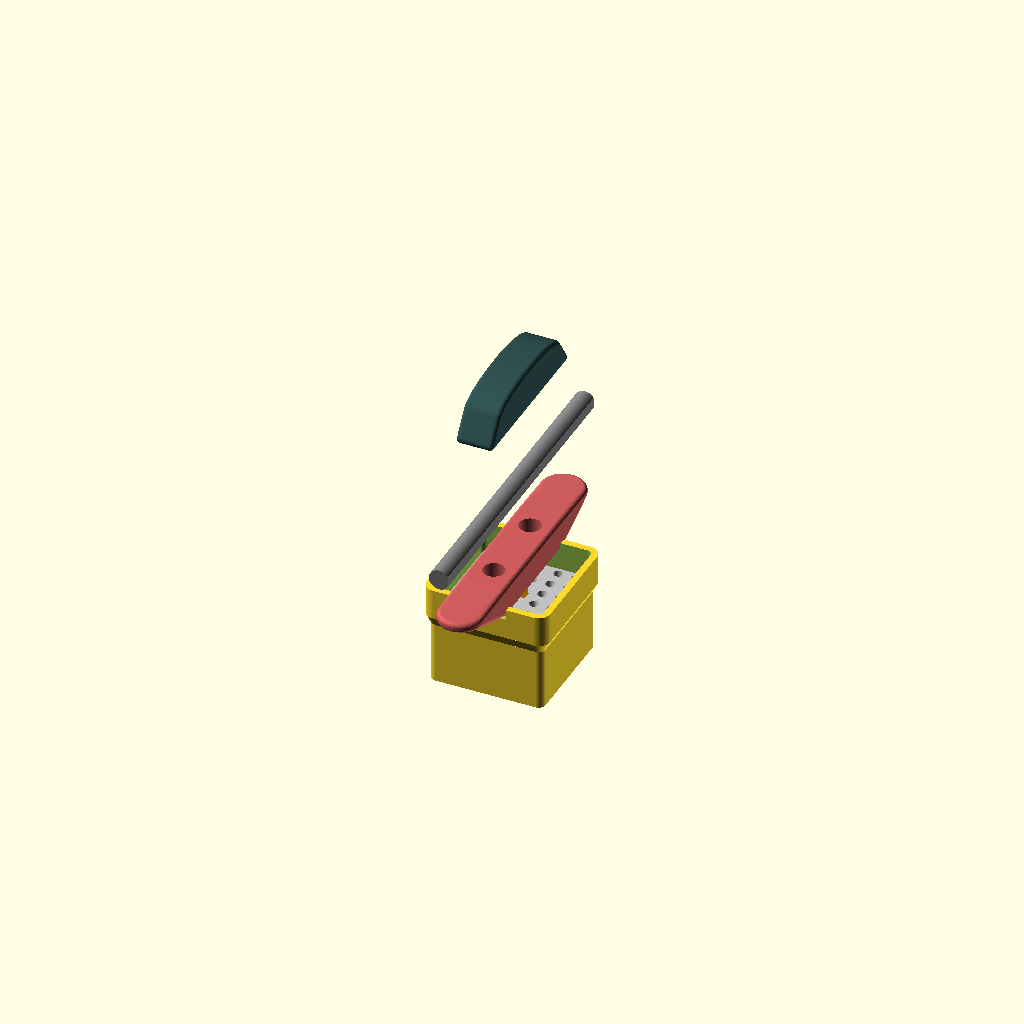
Cell 1: the model at its default parameters.
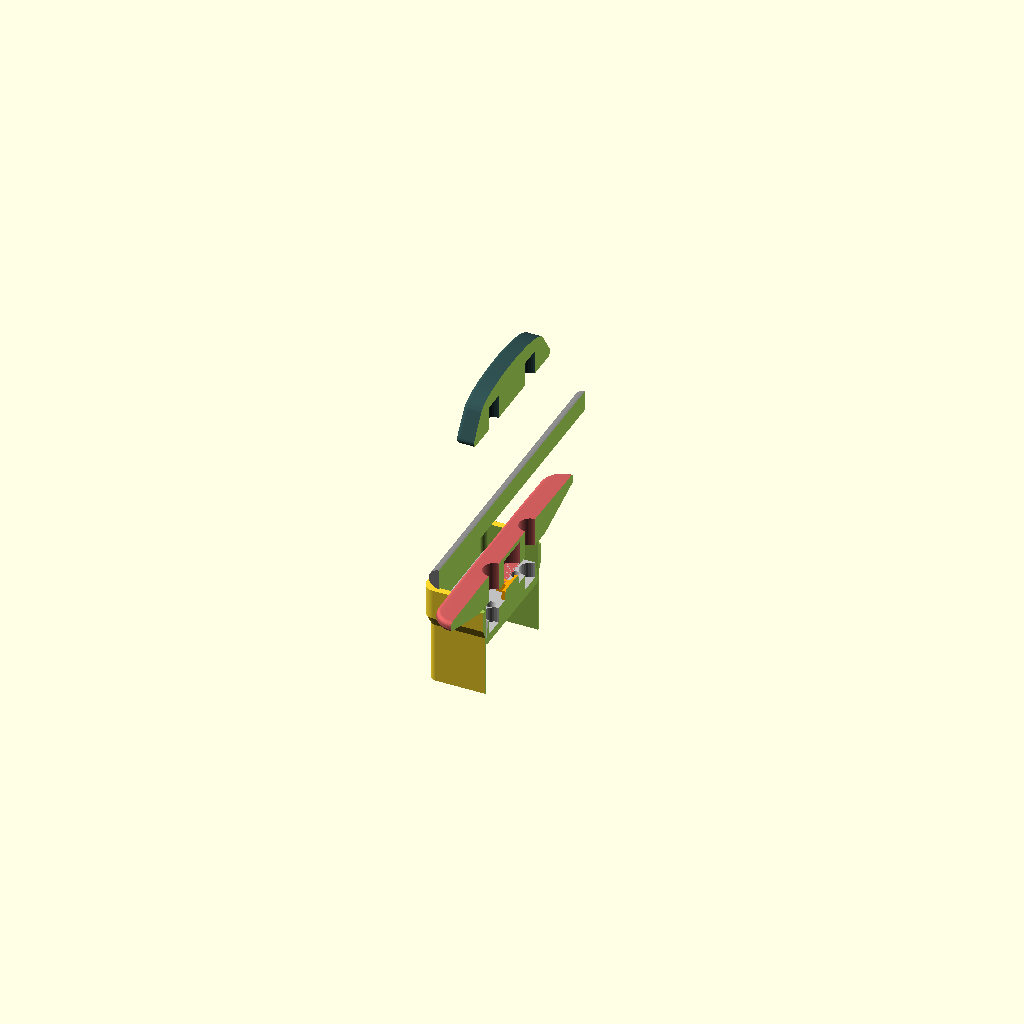
Cell 2 — view_mode set to "section", the other parameters unchanged.
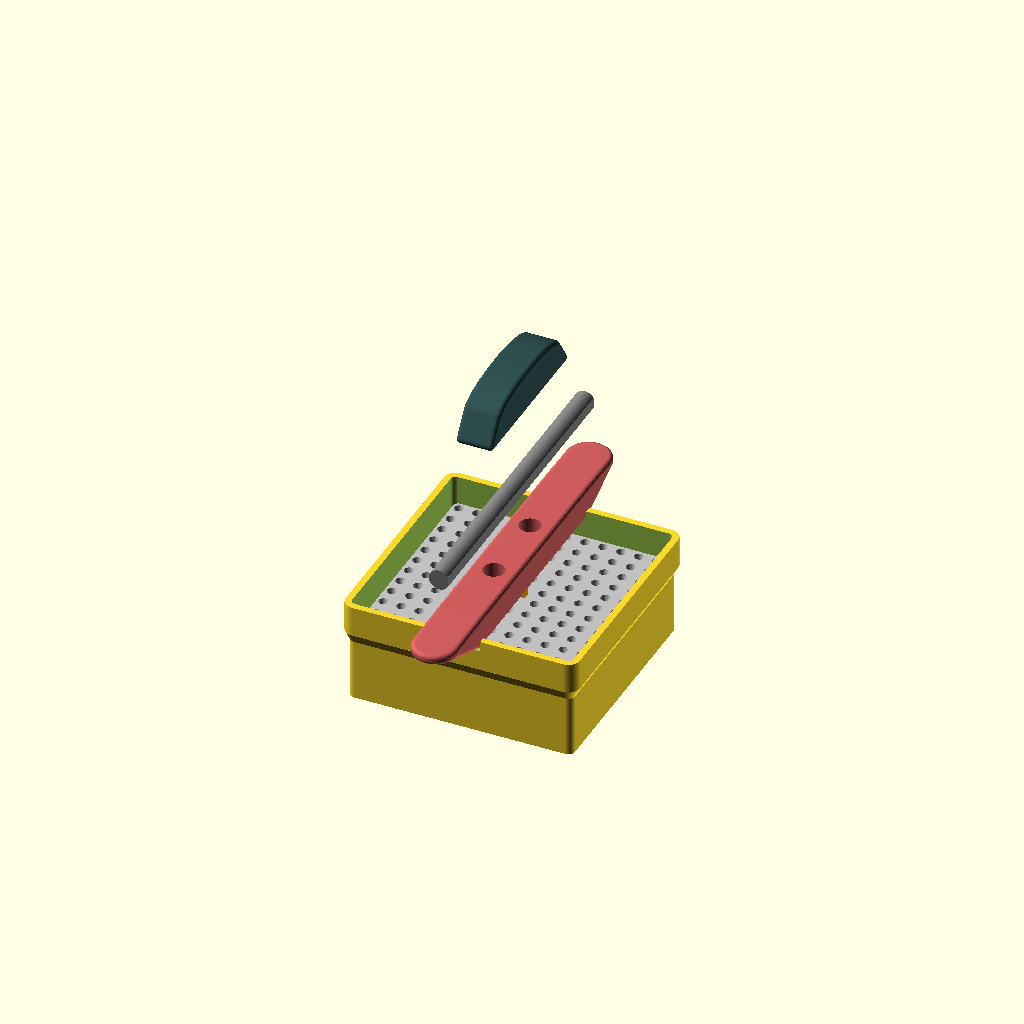
Cell 3: tile_target = 100 (everything else at default).
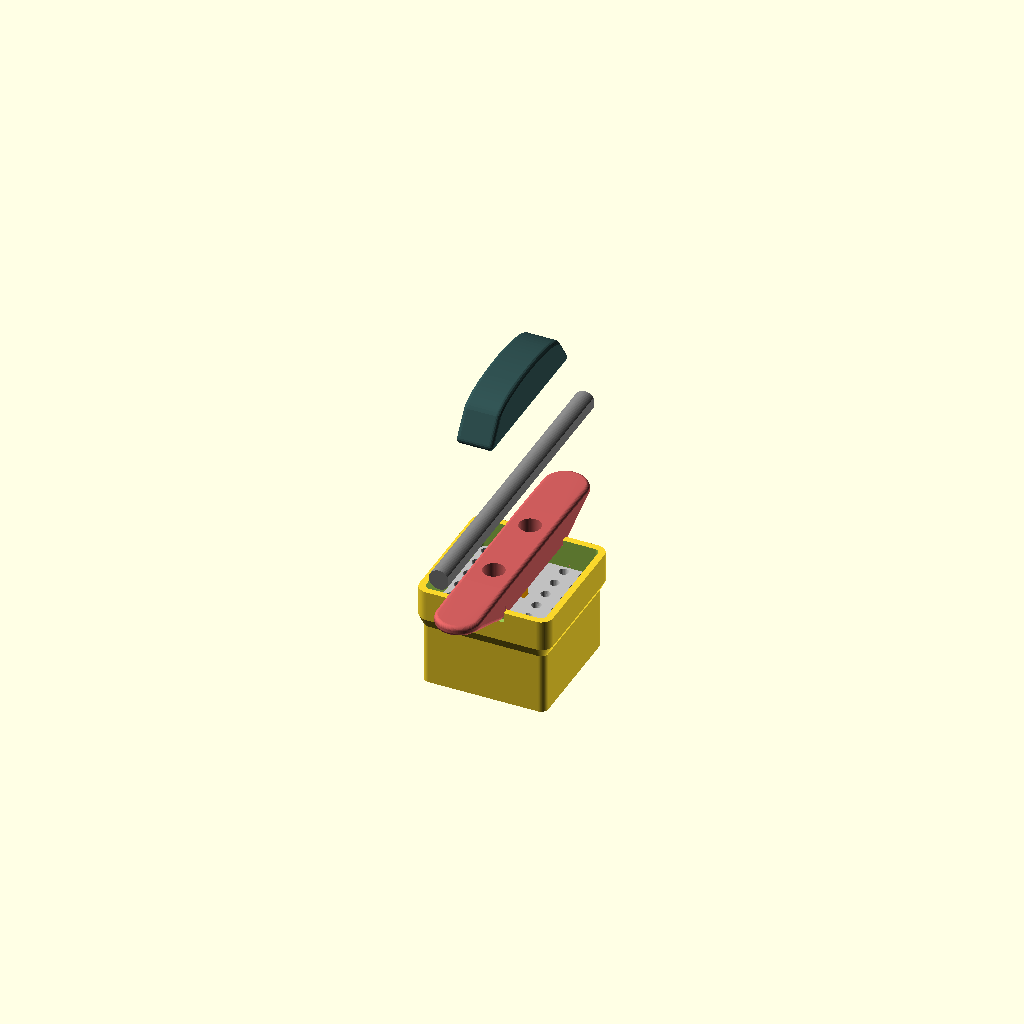
Cell 4: shrinkage = 15 (everything else at default).
All cells are drawn from one camera (rotation 55°, 0°, 25°, orthographic, colour scheme Cornfield), so only the parameter changes between them.
The OpenSCAD source (BestPressV01.scad):
// =============================================================
// ПРЕСС-ФОРМА ДЛЯ КЕРАМИЧЕСКОЙ ПЛИТКИ (V11.4 - CLEAN TOP HANDLE)
// =============================================================

/* [1. ОСНОВНЫЕ ПАРАМЕТРЫ] */
tile_target     = 50;       
shrinkage       = 7.5;      
total_h         = 50;       
$fn             = 64; 

/* [2. ТЕСТ ДОПУСКОВ (Cross Test)] */
cross_test_offset = 0.00; // [-1:0.05:1]

/* [3. ГЕОМЕТРИЯ МАТРИЦЫ] */
wall_thick      = 3.2;      
blade_h         = 30;       
blade_edge      = 0.8;      
transition_h    = 5;        
corner_r        = 2.5; 

/* [4. ПУАНСОН И ВСТАВКА] */
p_h             = 10;       
press_gap       = 0.15;     
rim_h           = 1.5;      
plunger_top_taper = 2.0;    
vent_d          = 1.2; 
vent_top_d      = 6.0;

// ПАРАМЕТРЫ КРЕСТА
cross_w         = 5;     
cross_L         = 15;    
cross_h_top     = 5;       
cross_h_total   = p_h + cross_h_top; 
cross_straight_h = 3.0;   
cross_fit_gap   = 0.15;   
cross_top_chamfer = 0.8;  

/* [5. ПЕРЕКЛАДИНА, РУЧКА И ШТОК] */
bar_h           = 14;    
bar_slot_h      = 5;
main_w          = 22;    
rod_d           = 10;       
dist            = 38;       
comp            = 0.3;     
play            = 0.2;      

/* [6. РЕЖИМЫ ПРОСМОТРА] */
view_mode       = "assembly"; // [assembly, section, all, matrix, plunger, cap, bar, handle, rods, test_fit]
section_axis    = "X"; // [X, Y]

// =============================================================
// РАСЧЕТЫ
// =============================================================
inner_size        = tile_target / (1 - shrinkage / 100);
plunger_size      = inner_size - (press_gap * 2); 
outer_size        = inner_size + (wall_thick * 2);
actual_slot_depth = wall_thick * 0.7;
bar_z_pos         = total_h/2 - bar_slot_h/2; 
cap_base_h        = 2.0;
safe_r_matrix     = max(corner_r, 0.42 * 1.5);
safe_r_plunger    = max(0.1, safe_r_matrix - press_gap); 

module rounded_square(s, r) {
    offset(r = r) square(max(0.1, s - 2*r), center = true);
}

module cross_core(gap = 0, with_chamfer = false, extra_offset = 0) {
    cw = cross_w + gap * 2 + extra_offset;
    cl = cross_L + gap * 2 + extra_offset;
    ch = cross_top_chamfer;
    for(a = [0, 90]) rotate([0, 0, a]) {
        hull() {
            cube([cl, cw, 0.01], center = true);
            translate([0, 0, cross_straight_h]) cube([cl, cw, 0.01], center = true);
        }
        hull() {
            translate([0, 0, cross_straight_h - 0.01]) cube([cl, cw, 0.01], center = true);
            if (with_chamfer) {
                translate([0, 0, cross_h_total - ch]) cube([cl - 1.5, cw - 1.5, 0.01], center = true);
                translate([0, 0, cross_h_total]) cube([cl - 1.5 - ch*2, cw - 1.5 - ch*2, 0.01], center = true);
            } else {
                translate([0, 0, cross_h_total]) cube([cl - 1.5, cw - 1.5, 0.01], center = true);
            }
        }
    }
}

// --- МОДУЛИ ---

module matrix() {
    module base_shape() { rounded_square(inner_size, safe_r_matrix); }
    difference() {
        union() {
            translate([0, 0, (blade_h + transition_h)/2]) linear_extrude(height = total_h - (blade_h + transition_h), center = true) offset(r = wall_thick) base_shape();
            translate([0, 0, -total_h/2 + blade_h]) hull() { linear_extrude(0.1) offset(r = blade_edge) base_shape(); translate([0,0,transition_h]) linear_extrude(0.1) offset(r = wall_thick) base_shape(); }
            translate([0, 0, -total_h/2 + blade_h/2]) linear_extrude(height = blade_h, center = true) offset(r = blade_edge) base_shape();
        }
        linear_extrude(height = total_h + 10, center = true) base_shape();
        for(i=[-1,1]) translate([0, i*(outer_size/2 - actual_slot_depth/2), bar_z_pos]) cube([main_w + comp, actual_slot_depth + 0.1, bar_slot_h + 0.1], center = true);
    }
}

module plunger_plate() {
    module vent_hole() {
        translate([0,0,-p_h/2 - 0.1]) cylinder(h=2.5, d=vent_d, $fn=16);
        translate([0,0, -p_h/2 + 2.1]) cylinder(h=p_h + 1, d1=vent_d, d2=vent_top_d, $fn=24);
    }
    difference() {
        union() {
            translate([0, 0, -p_h/2 + rim_h/2]) linear_extrude(height = rim_h, center = true) rounded_square(plunger_size, safe_r_plunger);
            hull() { translate([0, 0, -p_h/2 + rim_h - 0.1]) linear_extrude(0.1) rounded_square(plunger_size, safe_r_plunger); translate([0, 0, p_h/2]) linear_extrude(0.1) rounded_square(plunger_size - 4, safe_r_plunger); }
        }
        translate([0, 0, -p_h/2 - 0.1]) cross_core(gap = cross_fit_gap, with_chamfer = false);
        for(i=[-1,1]) translate([0, i*dist/2, p_h/2 - 7.5]) cylinder(h=8, d=rod_d + comp, $fn=32);
        
        safe_margin = 2.5; work_area = plunger_size - (safe_margin + vent_top_d/2) * 2;
        count = floor(work_area / 8.5); 
        if (count > 0) {
            step = work_area / count;      
            for(ix = [0 : count]) for(iy = [0 : count]) {
                x = -work_area/2 + ix * step; y = -work_area/2 + iy * step;
                in_cross = (abs(x) < (cross_L/2 + 3) && abs(y) < (cross_w/2 + 3)) || (abs(y) < (cross_L/2 + 3) && abs(x) < (cross_w/2 + 3));
                d1 = sqrt(pow(x, 2) + pow(y - dist/2, 2)); d2 = sqrt(pow(x, 2) + pow(y + dist/2, 2));
                if (!in_cross && d1 > (rod_d/2 + 2) && d2 > (rod_d/2 + 2)) translate([x, y, 0]) vent_hole();
            }
        }
    }
}

module plunger_cap(extra_off = 0) {
    union() {
        minkowski() { linear_extrude(height = cap_base_h - 1) rounded_square(plunger_size - 2, safe_r_plunger - 1); sphere(r = 1, $fn=16); }
        translate([0, 0, cap_base_h - 1]) cross_core(gap = 0, with_chamfer = true, extra_offset = extra_off);
    }
}

module crossbar() {
    bw = outer_size + (28 * 2); 
    difference() {
        union() {
            minkowski() {
                hull() {
                    translate([0, 0, (bar_h - 2)/2]) cube([main_w - 4, outer_size - 4, bar_h - 2], center=true);
                    for(i=[-1,1]) translate([0, i * (bw/2 - 5), bar_h - 3]) cylinder(r=main_w/2 - 2, h=1, center=true);
                }
                sphere(r=2, $fn=32);
            }
            for(i=[-1,1]) translate([0, i*(inner_size/2 + (wall_thick - actual_slot_depth)/2), bar_slot_h/2])
                cube([main_w, (wall_thick - actual_slot_depth), bar_slot_h], center=true);
        }
        translate([0, 0, -5.1]) cube([main_w + 15, bw + 15, 10], center=true);
        for(i=[-1,1]) translate([0, i*dist/2, -0.5]) cylinder(h = bar_h + 2, d = rod_d + comp + play, $fn=64);
        translate([0, 0, -0.1]) cylinder(h = bar_h - 2.1, d = cross_L + 2, $fn=64); 
    }
}

module handle() {
    r_s = 2; h_l = 80;
    difference() {
        union() {
            minkowski() {
                hull() { 
                    translate([0,0,0]) cube([18-2*r_s, h_l-2*r_s, 0.1], center=true); 
                    translate([0,0,10]) rotate([0,90,0]) scale([1, h_l/18, 1]) cylinder(h=18-2*r_s, d=18-2*r_s, center=true); 
                }
                sphere(r=r_s, $fn=16);
            }
            for(i=[-1,1]) translate([0, i*dist/2, 0]) cylinder(h=1.5, d=rod_d + 4, $fn=32);
        }
        // ИСПРАВЛЕНО: Отверстия начинаются снизу и НЕ пробивают верх (глубина 15мм)
        for(i=[-1,1]) translate([0, i*dist/2, -5]) 
            cylinder(h=15, d=rod_d + comp, $fn=32);
    }
}

module d_rod() {
    rotate([0,0,0]) intersection() {
        cylinder(h=115, d=rod_d, center=true, $fn=64);
        translate([0, 0.8, 0]) cube([rod_d, rod_d, 120], center=true);
    }
}

// --- ВЫВОД ---

module full_assembly() {
    matrix(); 
    translate([0, 0, bar_z_pos]) color("indianred") crossbar();
    translate([0, 0, bar_z_pos - 15]) { 
        color("silver") plunger_plate(); 
        translate([0, 0, -p_h/2 - cap_base_h + 1.2]) color("orange") plunger_cap(extra_off = cross_test_offset); 
    }
    for(i = [-1, 1]) translate([0, i*dist/2, bar_z_pos + 45]) rotate([0,-90,90]) color("gray") d_rod();
    translate([0, 0, bar_z_pos + 95]) color("darkslategray") handle();
}

if (view_mode == "assembly") {
    full_assembly();
} else if (view_mode == "section") {
    difference() { 
        full_assembly(); 
        rotate([0, 0, (section_axis == "X") ? 0 : 90]) 
            translate([150,0,0]) cube([300, 300, 300], center=true); 
    }
} else if (view_mode == "test_fit") {
    intersection() { plunger_plate(); cube([30,30,30], center = true); }
    translate([40,0,0]) intersection() { plunger_cap(extra_off = cross_test_offset); cube([30,30,30], center = true); }
} else if (view_mode == "all") {
    matrix(); 
    translate([outer_size + 80, 0, 0]) crossbar(); 
    translate([-outer_size - 80, 0, 5]) plunger_plate();
    translate([outer_size + 80, outer_size + 50, 0]) plunger_cap(extra_off = cross_test_offset);
    translate([0, -outer_size - 100, 0]) handle();
    for(i=[-1,1]) translate([i*25, outer_size + 80, 0]) rotate([0,-90,0]) d_rod();
} else {
    if(view_mode=="matrix") matrix();
    if(view_mode=="plunger") plunger_plate();
    if(view_mode=="cap") plunger_cap(extra_off = cross_test_offset);
    if(view_mode=="bar") crossbar();
    if(view_mode=="handle") handle();
    if(view_mode=="rods") for(i=[-1,1]) translate([i*25, 0, 0]) rotate([0,-90,0]) d_rod();
}
Parameter table extracted from the source (name, type, default, range or options):
tile_target: number, default 50
shrinkage: number, default 7.5
total_h: number, default 50
cross_test_offset: number, default 0, range -1 to 1, step 0.05
wall_thick: number, default 3.2
blade_h: number, default 30
blade_edge: number, default 0.8
transition_h: number, default 5
corner_r: number, default 2.5
p_h: number, default 10
press_gap: number, default 0.15
rim_h: number, default 1.5
plunger_top_taper: number, default 2
vent_d: number, default 1.2
vent_top_d: number, default 6
cross_w: number, default 5
cross_L: number, default 15
cross_h_top: number, default 5
cross_straight_h: number, default 3
cross_fit_gap: number, default 0.15
cross_top_chamfer: number, default 0.8
bar_h: number, default 14
bar_slot_h: number, default 5
main_w: number, default 22
rod_d: number, default 10
dist: number, default 38
comp: number, default 0.3
play: number, default 0.2
view_mode: string, default "assembly", options "assembly", "section", "all", "matrix", "plunger", "cap", "bar", "handle", "rods", "test_fit"
section_axis: string, default "X", options "X", "Y"
cap_base_h: number, default 2
